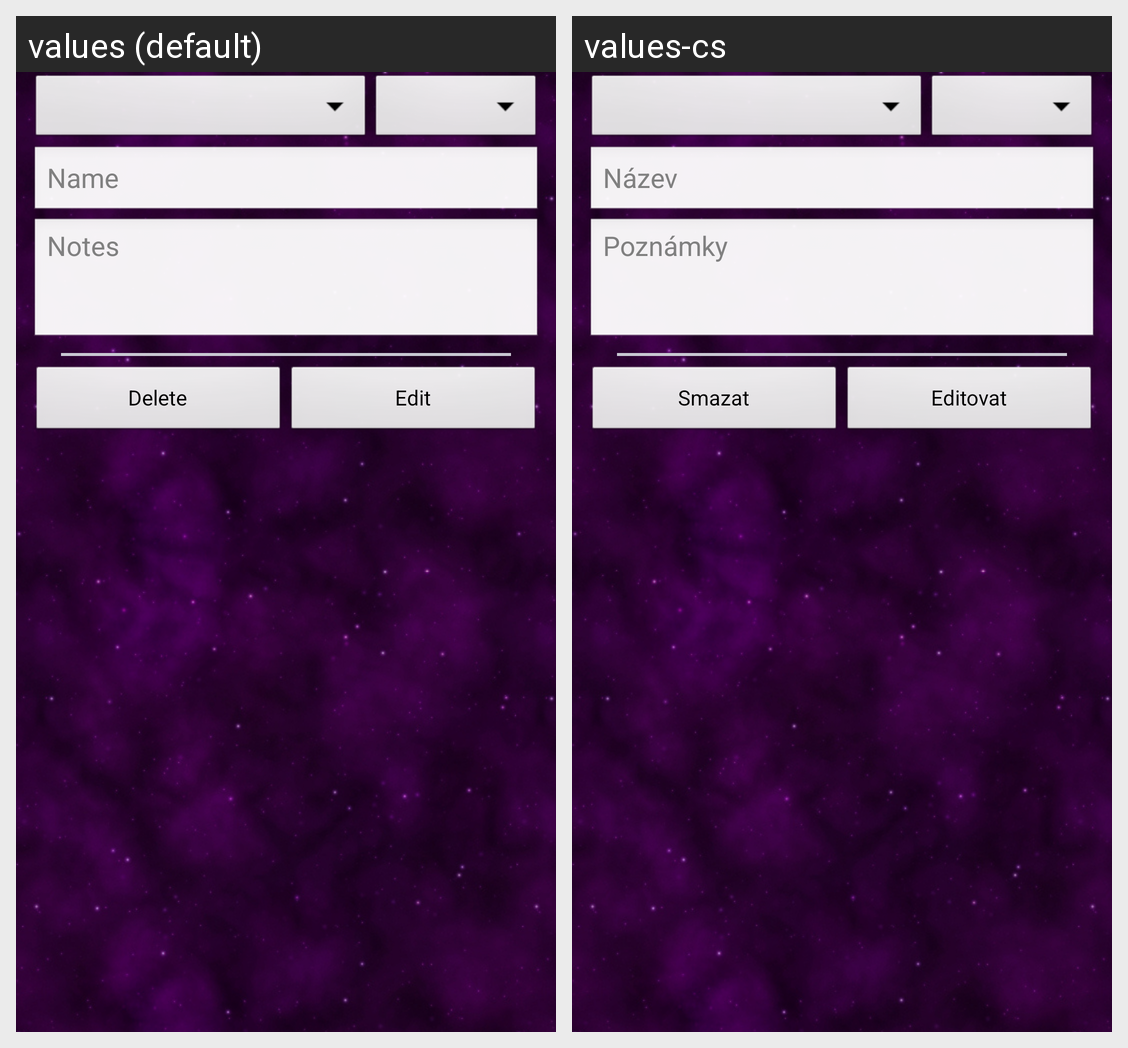

Here is an Android app screen in its default locale and in the app's own translations. Write out the translated-string differences for the strings that appear on this screen.
Android screen res/layout/lc_pwv_neweditfolder_dialog.xml rendered under 2 locales, left to right: values (default), values-cs. Device: Nexus 5 (rendered at 1080×1920; each locale shown at half size, 540×960, under a caption strip naming it); theme Theme.SSE.
Strings drawn on this screen, with the default value and each locale's value (text and hints the layout hard-codes, and strings that could not be matched under every locale, appear in the picture but are not listed):

common_name_text
  values: Name
  values-cs: Název

common_notes_text
  values: Notes
  values-cs: Poznámky

common_delete_text
  values: Delete
  values-cs: Smazat

common_edit_text
  values: Edit
  values-cs: Editovat
